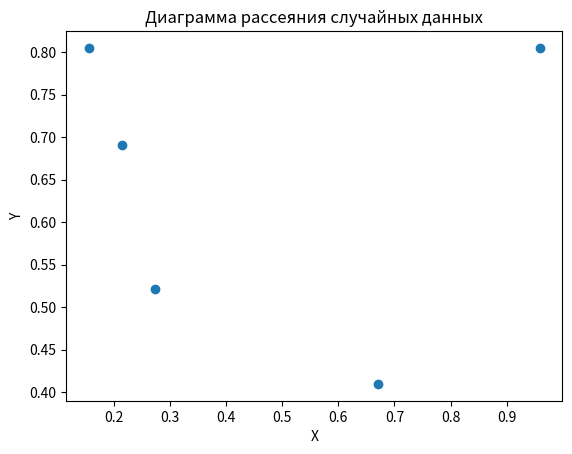

Write the Python code that produced this figure.
import numpy as np
import matplotlib.pyplot as plt

x = np.random.rand(5)
y = np.random.rand(5)

print("x:", x)
print("y:", y)

plt.figure()
plt.scatter(x, y)
plt.title("Диаграмма рассеяния случайных данных")
plt.xlabel("X")
plt.ylabel("Y")
plt.show()